Run: headless pygame with SDL's dummy video driver; simulated clock (each Clock.tick advances the game by its frame time, no real sleeping); random seed 0; keys injected as events and as key.get_pressed() state; mouse plan: one left click at the window centre at the start of phase 2, then a move to the lower-right quarter at the start of phase 3.
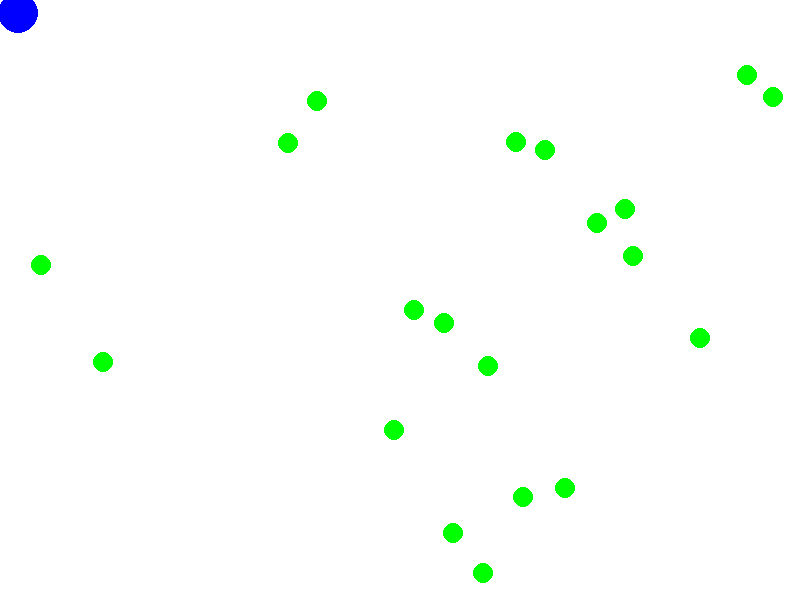
Frame 1 of 4 · flips 1–60 · no input
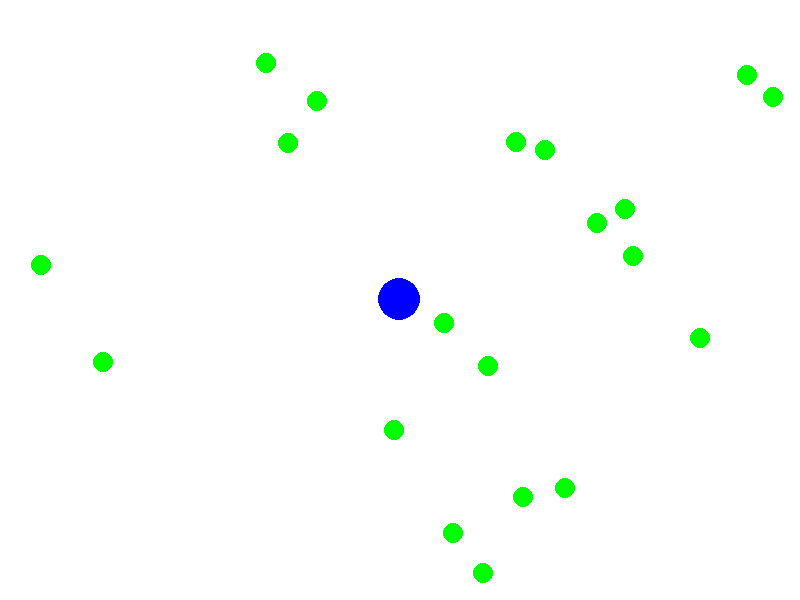
Frame 2 of 4 · flips 61–180 · clicked the window centre · tapped SPACE, RETURN · held RIGHT (→), D
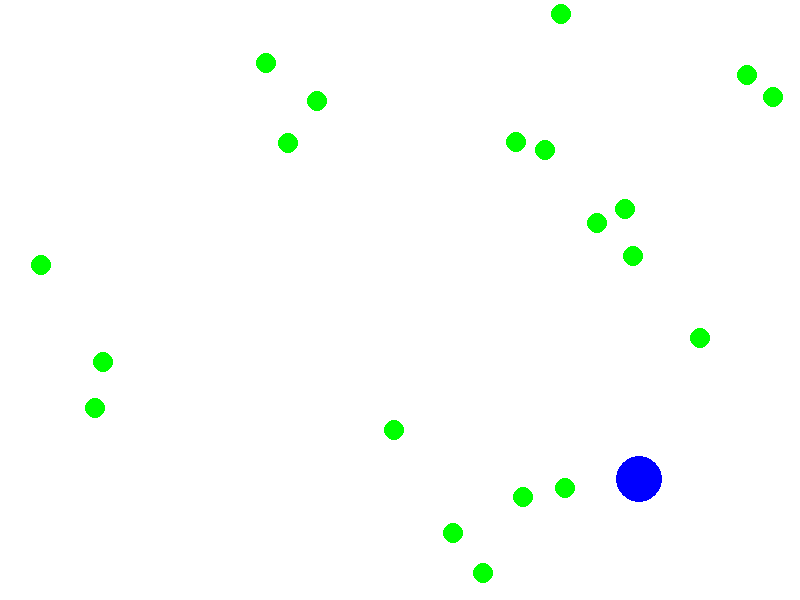
Frame 3 of 4 · flips 181–300 · moved the mouse to the lower-right quarter · held DOWN (↓), S
Frame 4 of 4 · flips 301–420 · held LEFT (←), A, UP (↑), W · screen unchanged from frame 3, image omitted

The pygame program that drew these frames:

import pygame
import random

# Initialize Pygame
pygame.init()

# Screen dimensions
WIDTH, HEIGHT = 800, 600
screen = pygame.display.set_mode((WIDTH, HEIGHT))
pygame.display.set_caption("Agar.io Clone")

# Colors
WHITE = (255, 255, 255)
BLACK = (0, 0, 0)
RED = (255, 0, 0)
GREEN = (0, 255, 0)
BLUE = (0, 0, 255)

# Clock for controlling the frame rate
clock = pygame.time.Clock()
FPS = 60

# Player class
class Player:
    def __init__(self, x, y, size, color):
        self.x = x
        self.y = y
        self.size = size
        self.color = color

    def draw(self, screen):
        pygame.draw.circle(screen, self.color, (self.x, self.y), self.size)

    def move(self, mouse_x, mouse_y):
        # Move towards the mouse position
        self.x += (mouse_x - self.x) * 0.05
        self.y += (mouse_y - self.y) * 0.05

# Food class
class Food:
    def __init__(self, x, y, size, color):
        self.x = x
        self.y = y
        self.size = size
        self.color = color

    def draw(self, screen):
        pygame.draw.circle(screen, self.color, (self.x, self.y), self.size)

# Initialize player and food
player = Player(WIDTH // 2, HEIGHT // 2, 20, BLUE)
foods = [Food(random.randint(0, WIDTH), random.randint(0, HEIGHT), 10, GREEN) for _ in range(20)]

# Main game loop
running = True
while running:
    # Handle events
    for event in pygame.event.get():
        if event.type == pygame.QUIT:
            running = False

    # Get mouse position
    mouse_x, mouse_y = pygame.mouse.get_pos()

    # Move player
    player.move(mouse_x, mouse_y)

    # Check for collisions with food
    for food in foods[:]:
        if (player.x - food.x)**2 + (player.y - food.y)**2 <= (player.size + food.size)**2:
            player.size += 1  # Grow the player
            foods.remove(food)  # Remove the eaten food
            foods.append(Food(random.randint(0, WIDTH), random.randint(0, HEIGHT), 10, GREEN))  # Add new food

    # Draw everything
    screen.fill(WHITE)
    player.draw(screen)
    for food in foods:
        food.draw(screen)

    # Update the display
    pygame.display.flip()

    # Control the frame rate
    clock.tick(FPS)

# Quit Pygame
pygame.quit()
